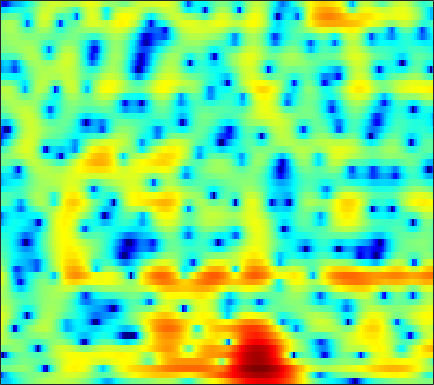

The data file committed next to this chart (first rows):
-8.8122, -9.246, -9.3183, -8.7824, -8.1161, -7.0668, -5.983, -5.1826, -4.1901, -3.284, -2.4696, -1.8973, -1.2292, -0.62596, -0.22763, 0.23994, 0.62646, 0.89225, 1.2215, 1.5117, 1.7678, 1.9306, 2.1165, 2.2581
-15.59, -12.64, -9.935, -7.958, -6.76, -5.419, -4.304, -3.583, -2.757, -2.072, -1.506, -1.149, -0.7792, -0.5074, -0.3586, -0.2083, -0.09968, -0.02312, 0.09468, 0.258, 0.4865, 0.7093, 1.069, 1.485
-0.9546, -0.9049, -0.755, -0.516, -0.2988, 0.004182, 0.3032, 0.4998, 0.6898, 0.8087, 0.8243, 0.7564, 0.5338, 0.1233, -0.3365, -1.198, -2.442, -3.713, -6.144, -10.07, -18.38, -22.26, -10.86, -5.676
-3.166, -3.304, -3.272, -3.024, -2.728, -2.261, -1.751, -1.4, -1.014, -0.7324, -0.5595, -0.4982, -0.5004, -0.5989, -0.7359, -0.9774, -1.271, -1.506, -1.787, -1.96, -1.935, -1.745, -1.241, -0.4778
-17.81, -48.88, -15.26, -9.465, -6.981, -4.756, -3.182, -2.35, -1.598, -1.175, -1.04, -1.072, -1.29, -1.642, -1.942, -2.319, -2.547, -2.564, -2.322, -1.806, -1.088, -0.4752, 0.389, 1.261
-0.4738, -0.6492, -0.6561, -0.4162, -0.1446, 0.1835, 0.4216, 0.4995, 0.4631, 0.2183, -0.2765, -0.8427, -1.952, -3.574, -5.279, -8.636, -14.9, -30.18, -15.01, -8.302, -4.602, -2.662, -0.7044, 0.7519
2.658, 2.334, 1.907, 1.508, 1.252, 0.9373, 0.6458, 0.4361, 0.1545, -0.1525, -0.4887, -0.7822, -1.241, -1.748, -2.159, -2.652, -2.985, -3.056, -2.828, -2.29, -1.603, -1.063, -0.393, 0.1486
3.395, 2.66, 1.587, 0.447, -0.39, -1.372, -2.058, -2.33, -2.311, -2.006, -1.567, -1.224, -0.7807, -0.3966, -0.1487, 0.1401, 0.3808, 0.5437, 0.7308, 0.8843, 0.9855, 0.9941, 0.934, 0.7519
4.286, 3.099, 1.112, -1.562, -4.254, -9.585, -22.05, -18.76, -9.814, -5.912, -3.527, -2.26, -0.955, 0.07618, 0.7051, 1.409, 1.988, 2.339, 2.673, 2.846, 2.847, 2.719, 2.349, 1.718
4.857, 3.986, 2.602, 1, -0.2808, -1.909, -3.195, -3.82, -4.23, -4.383, -4.337, -4.162, -3.68, -2.887, -2.115, -0.9801, 0.1066, 0.8369, 1.626, 2.166, 2.453, 2.481, 2.262, 1.732
4.685, 4.159, 3.338, 2.373, 1.548, 0.3312, -1.012, -2.142, -3.917, -6.242, -9.559, -13.59, -24.59, -15.1, -9.995, -5.857, -3.154, -1.678, -0.203, 0.8429, 1.527, 1.839, 2.006, 1.913
3.361, 3.047, 2.511, 1.851, 1.275, 0.4022, -0.5787, -1.377, -2.507, -3.679, -4.829, -5.497, -5.881, -5.517, -4.851, -3.679, -2.438, -1.573, -0.5739, 0.2446, 0.8493, 1.175, 1.447, 1.55
2.157, 1.929, 1.503, 0.9753, 0.5399, -0.08614, -0.7446, -1.225, -1.813, -2.28, -2.607, -2.726, -2.721, -2.529, -2.268, -1.804, -1.271, -0.8492, -0.2938, 0.204, 0.6298, 0.8842, 1.137, 1.282
1.906, 1.572, 0.9759, 0.249, -0.3559, -1.186, -1.989, -2.524, -3.101, -3.445, -3.52, -3.414, -3.092, -2.632, -2.224, -1.631, -1.046, -0.6337, -0.1125, 0.3386, 0.7288, 0.9785, 1.258, 1.468
2.649, 2.02, 0.9749, -0.3452, -1.515, -3.264, -5.186, -6.664, -8.318, -8.932, -8.27, -7.294, -5.767, -4.308, -3.347, -2.249, -1.318, -0.7499, -0.1424, 0.3168, 0.6596, 0.8516, 1.057, 1.287
4.213, 3.251, 1.687, -0.2271, -1.927, -4.618, -7.912, -10.95, -16.48, -20.03, -14.4, -11.01, -7.716, -5.342, -3.958, -2.557, -1.509, -0.8953, -0.3401, -0.05274, -0.08752, -0.3257, -0.9149, -1.625
4.634, 3.484, 1.55, -0.8545, -3.014, -6.37, -9.828, -11.82, -12.68, -11.75, -10.04, -8.868, -7.275, -5.988, -5.242, -4.354, -3.598, -3.047, -2.343, -1.798, -1.632, -1.892, -2.988, -5.469
2.11, 1.072, -0.7524, -3.06, -5.207, -8.792, -13.22, -16.04, -15.75, -13.27, -11.36, -10.46, -9.908, -10.17, -10.94, -12.58, -14.31, -13.88, -10.7, -7.424, -4.889, -3.453, -1.98, -0.8102
-0.1479, -0.7712, -1.849, -3.154, -4.188, -5.624, -6.926, -7.709, -8.479, -8.949, -9.289, -9.499, -9.999, -10.74, -11.53, -12.95, -14.01, -13.57, -11.1, -8.059, -5.335, -3.563, -1.553, 0.1701
-1.682, -2.052, -2.68, -3.466, -4.122, -5.019, -5.946, -6.622, -7.429, -8.128, -8.683, -8.999, -9.269, -9.309, -9.19, -8.848, -8.17, -7.45, -6.204, -4.744, -3.167, -1.978, -0.4578, 0.9709
-2.696, -2.958, -3.433, -4.078, -4.676, -5.603, -6.691, -7.593, -8.872, -10.16, -11.26, -11.77, -11.81, -11.18, -10.38, -9.028, -7.562, -6.428, -4.931, -3.442, -1.976, -0.924, 0.4237, 1.672
-3.449, -3.6, -3.979, -4.538, -5.117, -6.125, -7.411, -8.647, -10.77, -13.71, -18.24, -24.25, -25.93, -17.67, -14.18, -10.87, -8.381, -6.787, -4.899, -3.188, -1.615, -0.5174, 0.8497, 2.09
-4.41, -4.4, -4.54, -4.837, -5.179, -5.841, -6.735, -7.592, -8.96, -10.57, -12.18, -13.05, -13.24, -12.38, -11.31, -9.726, -8.166, -6.998, -5.394, -3.737, -2.079, -0.859, 0.6742, 2.06
-6.303, -6.015, -5.63, -5.397, -5.317, -5.362, -5.628, -5.91, -6.423, -7.017, -7.62, -8.069, -8.576, -9.04, -9.378, -9.805, -10.05, -9.824, -8.616, -6.488, -4.044, -2.265, -0.129, 1.689
-11.06, -9.636, -7.979, -6.795, -6.214, -5.717, -5.517, -5.509, -5.641, -5.875, -6.216, -6.541, -7.17, -8.05, -9.08, -11.26, -15.35, -21.88, -19.51, -10.73, -5.897, -3.285, -0.6017, 1.485
-13.88, -11.21, -8.957, -7.561, -6.974, -6.647, -6.639, -6.806, -7.067, -7.211, -7.159, -6.991, -6.734, -6.558, -6.533, -6.604, -6.655, -6.432, -5.628, -4.24, -2.57, -1.316, 0.2409, 1.624
-6.203, -5.917, -5.571, -5.526, -5.716, -6.44, -7.804, -9.296, -11.87, -13.73, -12.11, -9.848, -7.149, -5.197, -4.068, -2.925, -2.052, -1.522, -0.8897, -0.3436, 0.1176, 0.3956, 0.7167, 1.076
-1.68, -1.792, -2.002, -2.393, -2.87, -3.814, -5.282, -6.75, -9.174, -10.75, -9.135, -6.895, -4.152, -2.043, -0.819, 0.4196, 1.295, 1.719, 2.001, 1.93, 1.442, 0.7377, -0.8004, -3.172
-2.529, -2.484, -2.477, -2.535, -2.667, -2.905, -3.185, -3.377, -3.5, -3.327, -2.793, -2.188, -1.264, -0.2855, 0.3964, 1.159, 1.721, 1.989, 2.087, 1.862, 1.254, 0.508, -0.9587, -2.905
-6.526, -6.011, -5.454, -5.034, -4.785, -4.53, -4.284, -4.092, -3.743, -3.292, -2.72, -2.228, -1.513, -0.7834, -0.2635, 0.3577, 0.8464, 1.121, 1.345, 1.403, 1.313, 1.171, 0.9405, 0.7736
-10.09, -8.921, -7.849, -7.204, -6.894, -6.64, -6.447, -6.237, -5.8, -5.134, -4.266, -3.538, -2.524, -1.562, -0.9089, -0.141, 0.4891, 0.8624, 1.252, 1.526, 1.706, 1.794, 1.894, 1.999
-8.857, -8.138, -7.631, -7.588, -7.897, -8.692, -9.832, -10.6, -10.73, -9.245, -6.999, -5.341, -3.416, -1.863, -0.9103, 0.09682, 0.8624, 1.3, 1.723, 2.004, 2.177, 2.26, 2.332, 2.39
-4.429, -4.374, -4.544, -5.105, -5.888, -7.593, -10.54, -14.14, -18.32, -12.05, -7.087, -4.543, -2.107, -0.4021, 0.5538, 1.466, 2.056, 2.328, 2.511, 2.53, 2.437, 2.329, 2.131, 1.923
-0.9525, -0.936, -0.9815, -1.179, -1.409, -1.813, -2.252, -2.422, -2.26, -1.514, -0.4084, 0.4692, 1.486, 2.264, 2.65, 2.893, 2.842, 2.622, 2.165, 1.574, 0.9314, 0.4512, -0.1797, -0.8539
-0.792, -0.5276, -0.1492, 0.2517, 0.5491, 0.9289, 1.333, 1.65, 2.11, 2.59, 3.042, 3.321, 3.562, 3.583, 3.392, 2.831, 1.863, 0.8525, -0.8907, -2.926, -4.809, -5.732, -6.146, -6.388
-4.131, -3.423, -2.365, -1.228, -0.4048, 0.6491, 1.636, 2.297, 3.084, 3.715, 4.174, 4.378, 4.446, 4.195, 3.772, 2.821, 1.333, -0.2467, -3.25, -7.955, -17.01, -21.92, -12.35, -8.964
-12.84, -10.5, -7.764, -5.52, -3.99, -2.13, -0.475, 0.6388, 1.917, 2.949, 3.714, 4.103, 4.343, 4.265, 3.998, 3.34, 2.325, 1.349, -0.198, -1.859, -3.268, -3.925, -4.186, -4.061
-17.31, -15.66, -13.68, -11.51, -9.549, -6.749, -4.108, -2.359, -0.4027, 1.153, 2.309, 2.94, 3.473, 3.708, 3.688, 3.441, 2.965, 2.5, 1.784, 1.025, 0.3205, -0.1284, -0.6169, -0.9927
-15.09, -17.06, -23.19, -29.02, -17.49, -10.58, -6.33, -3.95, -1.513, 0.3095, 1.642, 2.366, 3.038, 3.393, 3.472, 3.368, 3.067, 2.727, 2.181, 1.579, 0.9754, 0.5545, 0.07223, -0.3056
-8.884, -9.293, -9.587, -8.959, -7.722, -5.54, -3.321, -1.814, -0.1, 1.254, 2.275, 2.835, 3.322, 3.532, 3.517, 3.272, 2.814, 2.326, 1.528, 0.6248, -0.3079, -0.9504, -1.609, -1.943
-3.575, -3.315, -2.832, -2.186, -1.596, -0.6854, 0.2821, 0.9881, 1.847, 2.556, 3.092, 3.368, 3.54, 3.479, 3.283, 2.791, 2.005, 1.22, -0.1562, -1.951, -4.191, -6.094, -8.321, -8.641
-1.036, -0.5998, -0.03961, 0.4947, 0.8775, 1.361, 1.808, 2.111, 2.454, 2.722, 2.891, 2.941, 2.895, 2.692, 2.411, 1.845, 0.9835, 0.1121, -1.423, -3.527, -6.424, -9.399, -14.32, -14.63
0.1371, 0.6236, 1.124, 1.502, 1.715, 1.893, 1.972, 1.97, 1.909, 1.812, 1.705, 1.629, 1.549, 1.459, 1.333, 1.045, 0.5755, 0.05246, -0.8576, -2.022, -3.349, -4.33, -5.384, -5.893
1.337, 1.778, 2.174, 2.356, 2.355, 2.178, 1.79, 1.367, 0.6674, -0.1052, -0.7282, -0.9399, -0.8046, -0.2973, 0.1741, 0.6937, 0.9785, 0.9961, 0.719, 0.1235, -0.7669, -1.591, -2.867, -4.239
2.175, 2.491, 2.733, 2.727, 2.54, 2.037, 1.179, 0.2378, -1.566, -4.288, -8.375, -11.2, -8.326, -3.978, -1.649, 0.4876, 1.787, 2.359, 2.634, 2.422, 1.707, 0.7994, -1.039, -3.958
-0.4829, -0.2985, -0.2191, -0.3239, -0.5283, -0.9975, -1.703, -2.402, -3.639, -5.249, -6.981, -7.545, -6.244, -3.722, -1.897, 0.0582, 1.444, 2.138, 2.684, 2.811, 2.554, 2.127, 1.276, 0.224
-5.635, -5.422, -5.332, -5.484, -5.722, -6.116, -6.406, -6.439, -6.186, -5.681, -4.948, -4.261, -3.184, -1.974, -1.062, 0.04475, 0.9667, 1.494, 1.991, 2.254, 2.326, 2.285, 2.157, 2.002
-11.14, -10.03, -9.382, -9.744, -10.72, -12.97, -15.34, -14.88, -11.41, -8.1, -5.562, -4.067, -2.442, -1.137, -0.3484, 0.4993, 1.127, 1.476, 1.772, 1.936, 2.015, 2.051, 2.111, 2.213
-10.02, -8.863, -8.149, -8.385, -9.216, -11.09, -12.89, -12.36, -9.253, -6.075, -3.598, -2.167, -0.6784, 0.4041, 0.9795, 1.485, 1.707, 1.718, 1.549, 1.239, 0.9, 0.7039, 0.6523, 0.8985
-3.544, -3.324, -3.113, -3.038, -3.039, -3.02, -2.832, -2.463, -1.702, -0.7406, 0.2327, 0.8947, 1.606, 2.068, 2.257, 2.245, 1.913, 1.417, 0.4117, -1.056, -2.979, -4.53, -5.702, -4.664
-0.5028, -0.3809, -0.2151, -0.0487, 0.08589, 0.2709, 0.4918, 0.6956, 1.012, 1.35, 1.67, 1.877, 2.059, 2.091, 1.996, 1.659, 1.034, 0.3217, -1.05, -3.097, -6.158, -9.487, -13.93, -10.25
0.1087, 0.3178, 0.5724, 0.7869, 0.9128, 1.047, 1.157, 1.212, 1.271, 1.306, 1.321, 1.307, 1.26, 1.167, 1.026, 0.7469, 0.3144, -0.1203, -0.8817, -1.79, -2.759, -3.389, -3.84, -3.68
0.2367, 0.5829, 0.9415, 1.182, 1.285, 1.333, 1.275, 1.17, 0.9573, 0.6999, 0.4375, 0.2638, 0.1078, 0.0506, 0.06821, 0.1243, 0.1517, 0.1212, -0.002321, -0.23, -0.546, -0.7963, -1.133, -1.424
0.6828, 1.152, 1.597, 1.849, 1.924, 1.849, 1.561, 1.218, 0.5635, -0.2869, -1.247, -1.891, -2.402, -2.268, -1.734, -0.7862, 0.1516, 0.7181, 1.252, 1.478, 1.428, 1.205, 0.6611, -0.1619
0.7715, 1.281, 1.771, 2.052, 2.118, 1.989, 1.587, 1.054, -0.03224, -1.749, -4.447, -7.615, -14.26, -11.37, -6.513, -2.394, 0.2077, 1.559, 2.751, 3.394, 3.546, 3.328, 2.596, 1.257
-2.214, -1.804, -1.365, -1.024, -0.8626, -0.7702, -0.8691, -1.129, -1.751, -2.718, -4.033, -5.123, -6.029, -5.279, -3.718, -1.427, 0.579, 1.79, 2.984, 3.745, 4.062, 4.02, 3.574, 2.666
-8.104, -8.164, -7.959, -7.404, -6.842, -6.11, -5.552, -5.231, -4.965, -4.777, -4.589, -4.348, -3.804, -2.943, -2.145, -0.9263, 0.3175, 1.171, 2.159, 2.914, 3.408, 3.61, 3.636, 3.422
-16.55, -19.99, -20.49, -16.33, -13.96, -11.93, -10.72, -10.1, -9.436, -8.786, -7.964, -7.202, -6.025, -4.686, -3.667, -2.286, -0.9773, -0.069, 1.02, 1.925, 2.641, 3.043, 3.423, 3.635
